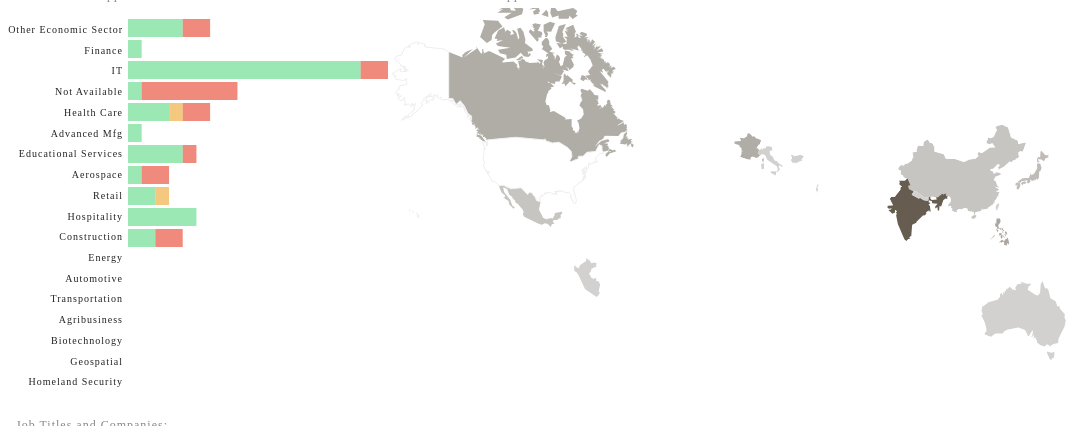
D3 v3 page, settled after 480 driven frames (8 s of simulated time); the page loaded 2 data file(s).


// ── lasVegas.js
var visas = [];
d3.csv("reduced_data/h1b_lasVegas.csv", function(data)
	{
	//	console.log(data);
		for(visa in data){
			visas.push(data[visa]);
		}
		//aggregateByCountry("CANADA")
		//aggregateBySectorAndStatus("Retail", "Denied")
		//aggregatebySectorThenStatus();
		drawBarGraph(data)
		//console.log(visas)
		aggregateByCountryAll();
		d3.selectAll('#barHighlight').html("Distribution of Applications for All Countries")
		d3.selectAll('#countryLabel').html("Distribution of Applications for All Sectors")
		
		return visas
	}
)
function aggregateByCountryAll(){
	var visasByCountryAll=[]
	var countryCountAll = []
	for(visa in visas){
		var currentCountry = visas[visa]["Origin Country"]
		if (visasByCountryAll[currentCountry] == undefined){
			visasByCountryAll[currentCountry] = []
			visasByCountryAll[currentCountry].push(currentCountry)
		}else{
			visasByCountryAll[currentCountry].push(currentCountry)
		}
	}
	for(country in visasByCountryAll){
		var countryCount = visasByCountryAll[country].length
		countryCountAll.push([country, countryCount])
	}
	redrawMap(countryCountAll, "#665D50");
	return countryCountAll
}



function aggregateBySectorAndStatus(Sector, Status){
	//function that organizes selected sector and status by country
	//console.log("sector/status")
	var visasTargetSectorStatus = []
	for (visa in visas){		
		if (visas[visa]["Economic Sector"] == Sector && visas[visa]["Status"]== Status){
			visasTargetSectorStatus.push(visas[visa])
		}
	}
	//console.log("hightlighted visas: ", visasTargetSectorStatus)
	var visasBySectorStatus = {}
	for (visa in visasTargetSectorStatus){	
		var currentCountry = visasTargetSectorStatus[visa]["Origin Country"];
		if(visasBySectorStatus[currentCountry]==undefined){
			visasBySectorStatus[currentCountry]=[]
			visasBySectorStatus[currentCountry].push(visasTargetSectorStatus[visa])
		}
		else{
			visasBySectorStatus[currentCountry].push(visasTargetSectorStatus[visa])
		}
	}	
	countryCount = []
	for (visa in visasBySectorStatus){
		var currentCountrySize= visasBySectorStatus[visa].length
		countryCount.push([visa,currentCountrySize])
		//console.log(countryCount)
	}
	return countryCount
//	console.log(visasBySectorStatus)
	return countryCount
}

function aggregateBySectorAndStatusText(Sector, Status){
	//function that organizes selected sector and status by country
//	console.log("sector/status")
	var visasTargetSectorStatus = []
	for (visa in visas){		
		if (visas[visa]["Economic Sector"] == Sector && visas[visa]["Status"]== Status){
			visasTargetSectorStatus.push(visas[visa])
		}
	}
//	console.log("hightlighted visas: ", visasTargetSectorStatus)
	var visasBySectorStatus = {}
	var uniqueJobTitle = []
	for (visa in visasTargetSectorStatus){	
		var currentCountry = visasTargetSectorStatus[visa]["Origin Country"];
		if(visasBySectorStatus[currentCountry]==undefined){
			visasBySectorStatus[currentCountry]=[]
			visasBySectorStatus[currentCountry].push(visasTargetSectorStatus[visa])
		}
		else{
			visasBySectorStatus[currentCountry].push(visasTargetSectorStatus[visa])
		}
	}
	var sectorByTitle = {}
	var sectorByCompany = []
	for (visa in visasTargetSectorStatus){
		var currentTitle = visasTargetSectorStatus[visa]["Job Title"];
		if(sectorByTitle[currentTitle]== undefined){
			sectorByTitle[currentTitle]=[]
			sectorByTitle[currentTitle].push(currentTitle)
		}
		else{
			sectorByTitle[currentTitle].push(currentTitle)
		}
	}
	var titleStats = []
	for(title in sectorByTitle){
		titleStats.push([sectorByTitle[title].length, sectorByTitle[title][0]+"<br/>"])
	}

	titleStats.sort(function(a,b) {return a[0] > b[0];});
	titleStats.reverse();
	titleStats.splice(5,titleStats.length-5);
	titleStats = titleStats.map(function(a){return a[0] + " " + a[1]})
	console.log("titlestats -- sorted",titleStats)
//	console.log(sectorByCompany.length)
	//var printedString = "This sector contains applications for " + sectorByTitle + " working at " + sectorByCompany
	if(sectorByTitle.length<1){
		var printedString = "This Sector Contains No Applications."
		
	}else{
		var printedString = "The Top <em>"+Status+"</em>  Job Titles in  <em>"+Sector+"</em> are <br/>" + titleStats.join(" ")
		
	}
//	console.log("title",sectorByTitle)
	//return  printedString
	return printedString
}






var countryCount = []

function aggregateBySector(Sector){
	//function that organizes selected sector and status by country and returns country
	//console.log("sector")
	var visasTargetSector = []
	for (visa in visas){		
		if (visas[visa]["Economic Sector"] == Sector){
			visasTargetSector.push(visas[visa])
		}
	}
	//console.log("hightlighted visas: ", visasTargetSector)
	var visasBySector = {}
	for (visa in visasTargetSector){	
		var currentCountry = visasTargetSector[visa]["Origin Country"];
		if(visasBySector[currentCountry]==undefined){
			visasBySector[currentCountry]=[]
			visasBySector[currentCountry].push(visasTargetSector[visa])
		}
		else{
			visasBySector[currentCountry].push(visasTargetSector[visa])
		}
	}
	//console.log(visasBySector["Origin Country"])
	//count by country
	countryCount = []
	for (visa in visasBySector){
		var currentCountrySize= visasBySector[visa].length
		countryCount.push([visa,currentCountrySize])
		//console.log(countryCount)
	}
	return countryCount
}


function generateAggregatedText(Sector){
	//function that outputs job title and company for bargraph selections
	//console.log("sector")
	var visasTargetSector = []
	for (visa in visas){		
		if (visas[visa]["Economic Sector"] == Sector){
			visasTargetSector.push(visas[visa])
		}
	}
	var visasBySector = {}
	for (visa in visasTargetSector){	
		var currentCountry = visasTargetSector[visa]["Origin Country"];
		if(visasBySector[currentCountry]==undefined){
			visasBySector[currentCountry]=[]
			visasBySector[currentCountry].push(visasTargetSector[visa])
		}
		else{
			visasBySector[currentCountry].push(visasTargetSector[visa])
		}
	}
	var sectorByTitle = {}
	var sectorByCompany = []
	for (visa in visasTargetSector){
		var currentTitle = visasTargetSector[visa]["Job Title"];
		if(sectorByTitle[currentTitle]== undefined){
			sectorByTitle[currentTitle]=[]
			sectorByTitle[currentTitle].push(currentTitle)
			//console.log(currentTitle)
			//console.log(sectorByTitle, "in array")
			//do nothing
		}
		else{
			sectorByTitle[currentTitle].push(currentTitle)
			//console.log(currentTitle)
			//console.log(sectorByTitle, "not in array")
		}
	}
	//console.log(sectorByTitle)
	var titleStats = []
	for(title in sectorByTitle){
		titleStats.push([sectorByTitle[title].length, sectorByTitle[title][0]+"<br/>"])
	}

	titleStats.sort(function(a,b) {return a[0] > b[0];});
	titleStats.reverse();
	titleStats.splice(5,titleStats.length-5);
	titleStats = titleStats.map(function(a){return a[0] + " " + a[1]})
	console.log("titlestats -- sorted",titleStats)
//	console.log(sectorByCompany.length)
	//var printedString = "This sector contains applications for " + sectorByTitle + " working at " + sectorByCompany
	if(sectorByTitle.length<1){
		var printedString = "<em>"+Sector+"</em> Contains No Applications."
		
	}else{
		var printedString = "The Top Job Titles in <em>"+Sector+"</em> Sector are <br/>" + titleStats.join(" ")
		
	}
//	console.log("title",sectorByTitle)
	//return  printedString
	return printedString
}

function aggregateByCountry(country){
	//function that organize selected country's visas by sector, then status
	var visasTargetCountry=[]
	for(visa in visas){
		if (visas[visa]["Origin Country"] == country){
			visasTargetCountry.push(visas[visa])
		//	console.log(visas[visa]["Status"])
		}
	}
	return visasTargetCountry
}

function aggregateByCountryText(country){
	//function that outputs job title and company for bargraph selections
	//console.log("sector")
	var visasTargetCountry=[]
	for(visa in visas){
		if (visas[visa]["Origin Country"].toLowerCase() == country.toLowerCase()){
			visasTargetCountry.push(visas[visa])
		}
	}	
	console.log("targetcountry", visasTargetCountry.length)
	var sectorByTitle = {}
	for (visa in visasTargetCountry){
		var currentTitle = visasTargetCountry[visa]["Job Title"];
		if(sectorByTitle[currentTitle]== undefined){
			sectorByTitle[currentTitle]=[]
			sectorByTitle[currentTitle].push(currentTitle)
		}
		else{
			sectorByTitle[currentTitle].push(currentTitle)
		}
	}
	console.log("sector by title", sectorByTitle)
	var titleStats = []
	for(title in sectorByTitle){
		titleStats.push([sectorByTitle[title].length, sectorByTitle[title][0]+"<br/>"])
	}

	titleStats.sort(function(a,b) {return a[0] > b[0];});
	titleStats.reverse();
	titleStats.splice(5,titleStats.length-5);
	titleStats = titleStats.map(function(a){return a[0] + " " + a[1]})
	console.log("titlestats -- sorted",titleStats)
//	console.log(sectorByCompany.length)
	//var printedString = "This sector contains applications for " + sectorByTitle + " working at " + sectorByCompany
	if(sectorByTitle.length<1){
		var printedString = "<em>"+country+"</em> Contains No Applications."
		
	}else{
		var printedString = "The Top Job Titles in Applications from <em>"+country+"</em> are <br/>" + titleStats.join(" ")
		
	}
//	console.log("title",sectorByTitle)
	//return  printedString
	return printedString
}


function drawBarGraph(dataset){
	//console.log("dataset", dataset)
	
	var bySector = 
		{
			"Other Economic Sector":{},
		    "Finance":{},
		    "IT":{},
			"Not Available":{},
		    "Health Care":{},
		    "Advanced Mfg":{},
		    "Educational Services":{},
		    "Aerospace":{},
		    "Retail":{},
		    "Hospitality":{},
		    "Construction":{},
		    "Energy":{},
		    "Automotive":{},
		    "Transportation":{},
		    "Agribusiness":{},
		    "Biotechnology":{},
		    "Geospatial":{},
		    "Homeland Security":{}
		}
	for (visa in dataset){
		//console.log(visasByCountry[visa]["Economic Sector"])
		var currentSector = dataset[visa]["Economic Sector"];
		var currentStatus = dataset[visa]["Status"];

		if(bySector[currentSector][currentStatus]==undefined){
			bySector[currentSector][currentStatus]=[]
			bySector[currentSector][currentStatus].push(dataset[visa])
		}else{
			bySector[currentSector][currentStatus].push(dataset[visa])
		}
	}
	//console.log("bySector", bySector)
	var sectorStats = []
	for (sector in bySector){
		var cCount = null
		var dCount = null
		var wCount = null
//		console.log(bySector[sector])
		if(bySector[sector]["Certified"]== undefined){
		//  cCount = 0
		}else{ 
			cCount = bySector[sector]["Certified"].length
		}
		if(bySector[sector]["Withdrawn"]== undefined){
			//wCount = 0
		}else{ 
			wCount = bySector[sector]["Withdrawn"].length
		}
		if(bySector[sector]["Denied"]== undefined){
		//	dCount = 0
		}else{ 
			dCount = bySector[sector]["Denied"].length
		}
		sectorStats.push([sector, cCount,wCount,dCount])
		//console.log(sector, cCount, wCount,dCount)
	}
	//sectorStats.sort()	
	//console.log("sectorStats", sectorStats)
	var w = 400;
	var h = 400;
	
	var svg = d3.select("div.barchart")
		.append("svg:svg")
		.attr("width", h)
		.attr("height", w)
		.append("svg:g")
		.attr("class", "svg")
		
		//.attr("transform", "translate(0,400)")
		.attr("transform", "rotate(90 0 0)");
	var svg2 = d3.select("div.barchart")
		.append("svg:svg")
		.attr("class", "svg2")
		.attr("width", 120)
		.attr("height", h)
		.append("svg:g");
//	console.log("draw bar")
	p = [0, 50, 30, 20],
    x = d3.scale.ordinal().rangeRoundBands([0, w-20]),
    y = d3.scale.linear().range([0, h-140]),
    z = d3.scale.ordinal().range(["#59D984","#EDA52B","#E63D25"]);
	
	var remapped = ["Certified", "Withdrawn", "Denied"].map(function(dat,i){
		//console.log(dat)
		return sectorStats.map(function(d, ii){
			return {x:ii, y: d[i+1], type: dat}
		})
	})
	//console.log("mapped: ",remapped)
	
	var stacked = d3.layout.stack()(remapped)
	//console.log("stacked: ", stacked)
	
	x.domain(stacked[0].map(function(d) { return d.x; }));
	y.domain([0, d3.max(stacked[stacked.length - 1], function(d) { return d.y0 + d.y; })]);
	//console.log("x.domain(): " + x.domain())
	//console.log("y.domain(): " + y.domain())
           
	var valgroup = svg.selectAll("g.valgroup")
	            .data(stacked)
	            .enter()
				.append("svg:g")
				.attr("class", "bargraph")
	            .attr("class", "valgroup")
	            .style("fill", function(d, i) { return z(i); });
				
	var rect = valgroup.selectAll("rect")	
	            .data(function(d){return d;})
	            .enter()
				.append("svg:rect")
	            .attr("x", function(d) { return x(d.x); })
	            .attr("y", function(d) { return -y(d.y0) - y(d.y)-120; })
	            .attr("height", function(d) { 
					if(y(d.y) < 2 && y(d.y)!=0 ){
						return 2
					}else{
					return y(d.y);}
				 })				 
	            .attr("width", x.rangeBand()-3)
				.attr("opacity", 0.6)
				.on('mouseover', function(d,i){
					var total = sectorStats[i][1]+sectorStats[i][2]+sectorStats[i][3]
					var percentC = parseInt(sectorStats[i][1]/total*100)
					var percentW = parseInt(sectorStats[i][2]/total*100)
					var percentD = parseInt(sectorStats[i][3]/total*100)
					//d3.selectAll("#barHighlight")
					//	.html(sectorStats[i][0]+" - Certified: "+ sectorStats[i][1]+"("+percentC +"%), Withdrawn: "+sectorStats[i][2]+"("+percentW +"%), Denied: "+sectorStats[i][3]+"("+percentD +"%)");
					d3.select(this).attr("opacity", 1);
				})
				.on('mouseout', function(d){
					d3.select(this).attr("opacity", .6);
					//d3.selectAll('#barHighlight').html('');
				})
				.on("click", function(d,i){
					var currentSector = sectorStats[i][0]
					var total = sectorStats[i][1]+sectorStats[i][2]+sectorStats[i][3]
					
					//TODO: find clicked on column, and pass into function for filtering
					//var Status = d3.select(this).property(i)
					var Status = d.type
					var selectedDetails = aggregateBySectorAndStatus(currentSector, Status)
					var selectedDetailsText = aggregateBySectorAndStatusText(currentSector, Status)
					d3.selectAll('#visaDetails').html(selectedDetailsText);
					if(d.type == "Certified"){
						d3.selectAll('#countryLabel').html(sectorStats[i][1] + " "+ currentSector + " " + Status+ " Applications for All Countries")
					}else if(d.type == "Withdrawn"){
						d3.selectAll('#countryLabel').html(sectorStats[i][2] + " "+ currentSector + " " + Status+ " Applications for All Countries")
					}else{
						d3.selectAll('#countryLabel').html(sectorStats[i][3] + " "+ currentSector + " " + Status+ " Applications for All Countries")
					}	
					
					d3.selectAll('#barHighlight').html("Distribution of Applications for all Countries")
					
					d3.select(".svg3")
					.attr("opacity", 1)
					.transition()
					.duration(1000)
					.attr("opacity", 0)
					.remove();
					if(d.type == "Certified"){
					redrawMap(countryCount,"#59D984");	
					}else if(d.type == "Withdrawn"){
					redrawMap(countryCount, "#EDA52B");		
					}else{
					redrawMap(countryCount, "#E63D25");	
					}	
					d3.selectAll(".svg").remove();
					d3.selectAll(".svg2").remove();
					drawBarGraph(visas);
					d3.select(this).attr("fill", "red")
									
			});
				
	svg2.selectAll("text")
	.data(sectorStats)
	.enter()
	.append("svg:g")
	.append("text")
	.text(function(d){return d[0]})
	.attr("font-size", "10px")
	.attr("fill", "#222")
	.attr("text-anchor", "end")
	.attr("x", function(d,i){
		return 115;
	})
	.attr("y", function(d,i){ 
		return 15+i*(w/(sectorStats.length)-1.5)
	})
	.on('mouseover', function(d,i){
		var total = sectorStats[i][1]+sectorStats[i][2]+sectorStats[i][3]
		var totalPercent = parseInt(total/2340*100)
		if (totalPercent < 1){
			totalPercent = " less than 1"
		}
		
		d3.select(this).attr("opacity", 1);
		//d3.selectAll('#visaDetails').html("")
		
	})
	.on("click", function(d,i){
		var currentSector = sectorStats[i][0]
		var selectedDetailsText = generateAggregatedText(currentSector)
		var selectedDetails = aggregateBySector(currentSector)
		var total = sectorStats[i][1]+sectorStats[i][2]+sectorStats[i][3]
		//console.log("selected details: ", selectedDetails)
		d3.selectAll('#visaDetails').html(selectedDetailsText)
		d3.selectAll('#countryLabel').html(currentSector+" All Status for All Countries")
		d3.selectAll('#countryLabel').html(total + " "+ currentSector + " Applications for All Countries")
		
		d3.select(".svg3")
		.attr("opacity", 1)
		.transition()
		.duration(1000)
		.attr("opacity", 0)
		.remove()
		redrawMap(countryCount, "#665D50");
		d3.selectAll(".svg").remove();
		d3.selectAll(".svg2").remove();
		drawBarGraph(visas);
	})
};

function redrawMap(countryCount, maxColor) {
	var width = 800;
	var height = 400;	
	var countByCountry = d3.map();
	var projection = d3.geo.mercator()
	    .scale(120)
	    .translate([width/2-44, height/2+50]);
	var path = d3.geo.path()
	    .projection(projection);
		
	var svg3 = d3.select("div.map")
		.append("svg:svg")
		.attr("class", "svg3")
		.attr("width", width)
		.attr("height", height)
		.append("svg:g");	
	var color = d3.scale.sqrt()
		.range(["#efefef", maxColor])
	d3.json("world.geojson", function(json){
		var dataValues = []
	for(var i = 0; i < countryCount.length; i++){
		var dataCountry = countryCount[i][0].toLowerCase();
		var dataValue = countryCount[i][1];
		dataValues.push(dataValue);
		for(var j = 0; j < json.features.length; j++){
			var jsonCountry = json.features[j].properties.name.toLowerCase();
			if(dataCountry == jsonCountry){
				json.features[j].properties.value = dataValue;
				break;
			}
		}
	}
	color.domain([0,d3.max(dataValues)])
	svg3.selectAll("path")
	.data(json.features)
	.enter()
	.append("path")
	.attr("d", path)
	//.style("stroke", "#fff")
	.style("fill", function(d){
		var value = d.properties.value;
		if(d.properties.name == "United States"){
			return "#fff"
		}
		if(value){
			return color(value);
		}else{
			return "#fff";
		}
		
	})
	.style("stroke", function(d){
		if(d.properties.name == "United States"){
			return "#eee"
		}
	})
	.on("mouseover", function(d,i){
	})
	.on("click", function(d,i){
		var country = d.properties.name
		var filteredData = aggregateByCountry(country.toUpperCase())
		var mouseOverCountry = d.properties.name
		var countryTotal = filteredData.length
		var visasLength = visas.length;
		var countryJobTitle = aggregateByCountryText(country)
		//console.log(visasLength)
		var countryPercentage = parseInt(countryTotal/visasLength*100)
		//console.log(countryPercentage)
		if(countryPercentage < 1){
		d3.selectAll('#countryLabel').html(mouseOverCountry+" had "+ countryTotal+" H1B visa applications, or less than 1% of global applications")
		}else{
		d3.selectAll('#countryLabel').html(mouseOverCountry+" had "+ countryTotal+" H1B visa applications, or "+ countryPercentage+"% of global applications")
		}
		d3.selectAll("#barHighlight").html("Distribution of applications from "+mouseOverCountry)
		d3.selectAll("#visaDetails").html(countryJobTitle)
		d3.selectAll(".svg").remove();
		d3.selectAll(".svg2").remove();
		drawBarGraph(filteredData);
		var countryCountAll = aggregateByCountryAll()
		redrawMap(countryCountAll, "#665D50");
		d3.select(this).style("stroke","#fff")
	})
	.attr("opacity", 0)
	.transition()
	.duration(2000)
	.attr("opacity", 1)
	})
}

var essayBoxShown = false;
 $('#showMore').click(function(e){
     e.preventDefault();
     essayBoxShown = !essayBoxShown;
     if (essayBoxShown) {
         $('#essayBox').css('display', 'block');
         $('#essayBox').animate({'opacity':1.0}, 500);
         $(this).text(' ... view map ');
     } else {
         closeEssayBox();
         $(this).text(' ... more ');
     }

   })


   $('#essayBox-close').click(function(){
	   console.log("close")
     closeEssayBox();
     $('#showMore').text(' ... more ');
   });

   $('#essayBox').click(function () {
       closeEssayBox(); 
       $('#showMore').text(' ... more ');
   });

  function closeEssayBox(){
   $('#essayBox').animate({'opacity':0.0}, 500, function () {
     $('#essayBox').css('display', 'none');
   })
   essayBoxShown = false;
 }
 	


### data: reduced_data/h1b_lasVegas.csv
Economic Sector, Status, Zipcode, Company, Job Title, Origin Country
IT, Certified, 89119, BALLY GAMING; INC., Computer Software Engineers; Application…, INDIA
Hospitality, Certified, 89119, NEVADA KANKO SERVICE INC., Computer Support Specialists, JAPAN
IT, Certified, 89119, CREDIT ONE BANK, Database Administrators, INDIA
Hospitality, Certified, 89119, NEVADA KANKO SERVICE INC., Travel Guides, JAPAN
Health Care, Certified, 89117, GRACE OF MONACO LLC, Home Health Aides, PHILIPPINES
Advanced Mfg, Certified, 89119, HANDPIECE SOLUTIONS; INC., Market Research Analysts and Marketing S…, JAPAN
Retail, Certified, 89101, ZAPPOS IP; INC., Database Administrators, INDIA
Hospitality, Certified, 89147, RIKYU LLC, Chefs and Head Cooks, SOUTH KOREA
IT, Certified, 89113, IGT; INC., Software Developers; Applications, NEPAL
IT, Certified, 89119, BALLY GAMING; INC., Computer and Information Systems Manager…, INDIA
IT, Certified, 89128, HEALTHDATAINSIGHTS; INC., Software Developers; Applications, INDIA
Health Care, Certified, 89120, AFFINITY HOME HEALTH SERVICES LLC, Accountants and Auditors, PHILIPPINES
Other Economic Sector, Certified, 89131, OTILIA MCLARRY 1998 TRUST, Executive Secretaries and Executive Admi…, MEXICO
IT, Certified, 89119, BALLY GAMING; INC., Computer Support Specialists, INDIA
Other Economic Sector, Certified, 89119, STAFFING SPECIALISTS; INC., Training and Development Specialists, PHILIPPINES
Other Economic Sector, Certified, 89135, FERTITTA ENTERTAINMENT LLC, Financial Managers, CANADA
IT, Certified, 89119, BALLY GAMING; INC., Software Developers; Applications, UNITED STATES OF AMERICA
Health Care, Certified, 89119, HEALTHCARE PARTNERS MEDICAL GROUP, Internists; General, INDIA
Finance, Certified, 89147, BENSYM INC.- NEVADA, Network and Computer Systems Administrat…, PHILIPPINES
Hospitality, Certified, 89109, MGM RESORTS INTERNATIONAL OPERATIONS; IN…, Database Administrators, INDIA
Hospitality, Certified, 89119, CAESARS ENTERTAINMENT OPERATING COMPANY …, Computer and Information Systems Manager…, INDIA
IT, Certified, 89120, SERVICE REPAIR SOLUTIONS, Computer and Information Systems Manager…, INDIA
Educational Services, Certified, 89154, UNIVERSITY OF NEVADA; LAS VEGAS, Health Educators, TAIWAN
IT, Certified, 89113, IGT; INC., Software Developers; Applications, INDIA
Educational Services, Certified, 89154, UNIVERSITY OF NEVADA; LAS VEGAS, Architecture Teachers; Postsecondary, CANADA
Aerospace, Certified, 89113, TRAX INTERNATIONAL CORPORATION, Software Developers; Applications, INDIA
IT, Certified, 89123, BMM NORTH AMERICA, Software Developers; Applications, INDIA
Not Available, Denied, 89131, ROZANNE BENTT, Not Available, PERU
IT, Certified, 89113, IGT; INC., Software Developers; Applications, INDIA
Other Economic Sector, Certified, 89103, SSA ARCHITECTURE; SMALL STUDIO ASSOCIATE…, Construction Managers, PHILIPPINES
IT, Certified, 89113, IGT; INC., Computer Systems Analysts, INDIA
Not Available, Certified, 89115, DREAMDEALERS USA; LLC., Chief Executives, FRANCE
IT, Certified, 89119, BALLY GAMING; INC., Software Developers; Applications, INDIA
IT, Certified, 89119, BALLY GAMING; INC., Software Developers; Applications, INDIA
Educational Services, Certified, 89154, UNIVERSITY OF NEVADA; LAS VEGAS, Area; Ethnic; and Cultural Studies Teach…, SOUTH KOREA
Construction, Certified, 89118, SLATER HANIFAN GROUP; INC., Civil Engineers, INDIA
Educational Services, Certified, 89154, UNIVERSITY OF NEVADA; LAS VEGAS, Mathematical Science Teachers; Postsecon…, CHINA
Retail, Certified, 89101, ZAPPOS IP; INC., Software Developers; Systems Software, INDIA
IT, Certified, 89113, IGT; INC., Computer Systems Analysts, INDIA
IT, Certified, 89123, IDI MAGIC TECHNOLOGIES CORPORATION, Software Developers; Applications, BULGARIA
IT, Certified, 89113, IGT; INC., Software Developers; Applications, INDIA
Construction, Certified, 89119, THE PENTA BUILDING GROUP; INC., Civil Engineers, INDIA
Not Available, Denied, 89147, NEVADA DENTAL ASSOCIATES, Dentists; General, INDIA
Not Available, Denied, 89119, CREDIT ONE BANK, Database Administrators, INDIA
IT, Denied, 89119, ARISTOCRAT TECHNOLOGIES; INC., Computer and Information Systems Manager…, AUSTRALIA
Not Available, Denied, 89109, ARIA RESORT & CASINO, Chefs and Head Cooks, FRANCE
Not Available, Denied, 89109, ARIA RESORT & CASINO, Chefs and Head Cooks, FRANCE
Not Available, Denied, 89109, ARIA RESORT & CASINO, Chefs and Head Cooks, FRANCE
Not Available, Denied, 89109, ARIA RESORT & CASINO, Chefs and Head Cooks, FRANCE
Construction, Denied, 89118, TRAXTONE WORLDWIDE STONE NETWORK, Fine Artists; Including Painters; Sculpt…, ISRAEL
Health Care, Denied, 89134, TINGS DISCOUNT DENTAL SERVICES; P.C., Dentists; General, SOUTH KOREA
Other Economic Sector, Denied, 89108, THE COVENANT KOREAN CHURCH, Clergy, SOUTH KOREA
Health Care, Denied, 89109, GS INTEGRATED HEALTHCARE SYSTEMS; LLC, Information Security Analysts; Web Devel…, PHILIPPINES
IT, Denied, 89109, PEOPLESOFT FUSION CONSULTING CORP, Software Developers; Applications, CHINA
Educational Services, Denied, 89104, AARON NECK AND BACK; INC., Education Administrators; All Other, CANADA
Aerospace, Denied, 89146, CA GROUP, Civil Engineers, CANADA
Aerospace, Denied, 89146, CA GROUP, Civil Engineers, CANADA
Other Economic Sector, Denied, 89109, MGM RESORTS INTERNATIONAL MARKETING; INC…, Market Research Analysts and Marketing S…, ITALY
Construction, Denied, 89146, PAUL C. GERBER, Construction Laborers, MEXICO
Health Care, Withdrawn, 89134, TINGS DISCOUNT DENTAL SERVICES, P.C.; Dentists; General, SOUTH KOREA
... 1 more rows

### data: world.geojson
{
 "type": "FeatureCollection",
 "features": [
  {
   "type": "Feature",
   "geometry": {
    "type": "MultiPolygon",
    "coordinates": "[... 1 items]"
   },
   "properties": {
    "name": "Afghanistan"
   },
   "id": "AF"
  },
  {
   "type": "Feature",
   "geometry": {
    "type": "MultiPolygon",
    "coordinates": "[... 1 items]"
   },
   "properties": {
    "name": "Albania"
   },
   "id": "AL"
  },
  {
   "type": "Feature",
   "geometry": {
    "type": "MultiPolygon",
    "coordinates": "[... 1 items]"
   },
   "properties": {
    "name": "Algeria"
   },
   "id": "DZ"
  },
  {
   "type": "Feature",
   "geometry": {
    "type": "MultiPolygon",
    "coordinates": "[... 2 items]"
   },
   "properties": {
    "name": "Samoa"
   },
   "id": "WS"
  },
  {
   "type": "Feature",
   "geometry": {
    "type": "MultiPolygon",
    "coordinates": "[... 1 items]"
   },
   "properties": {
    "name": "Andorra"
   },
   "id": "AD"
  },
  {
   "type": "Feature",
   "geometry": {
    "type": "MultiPolygon",
    "coordinates": "[... 2 items]"
   },
   "properties": {
    "name": "Angola"
   },
   "id": "AO"
  },
  {
   "type": "Feature",
   "geometry": {
    "type": "MultiPolygon",
    "coordinates": "[... 2 items]"
   },
   "properties": {
    "name": "Antigua and Barbuda"
   },
   "id": "AG"
  },
  {
   "type": "Feature",
   "geometry": {
    "type": "MultiPolygon",
    "coordinates": "[... 3 items]"
   },
   "properties": {
    "name": "Azerbaijan"
   },
   "id": "AZ"
  },
  "... 236 more items"
 ]
}